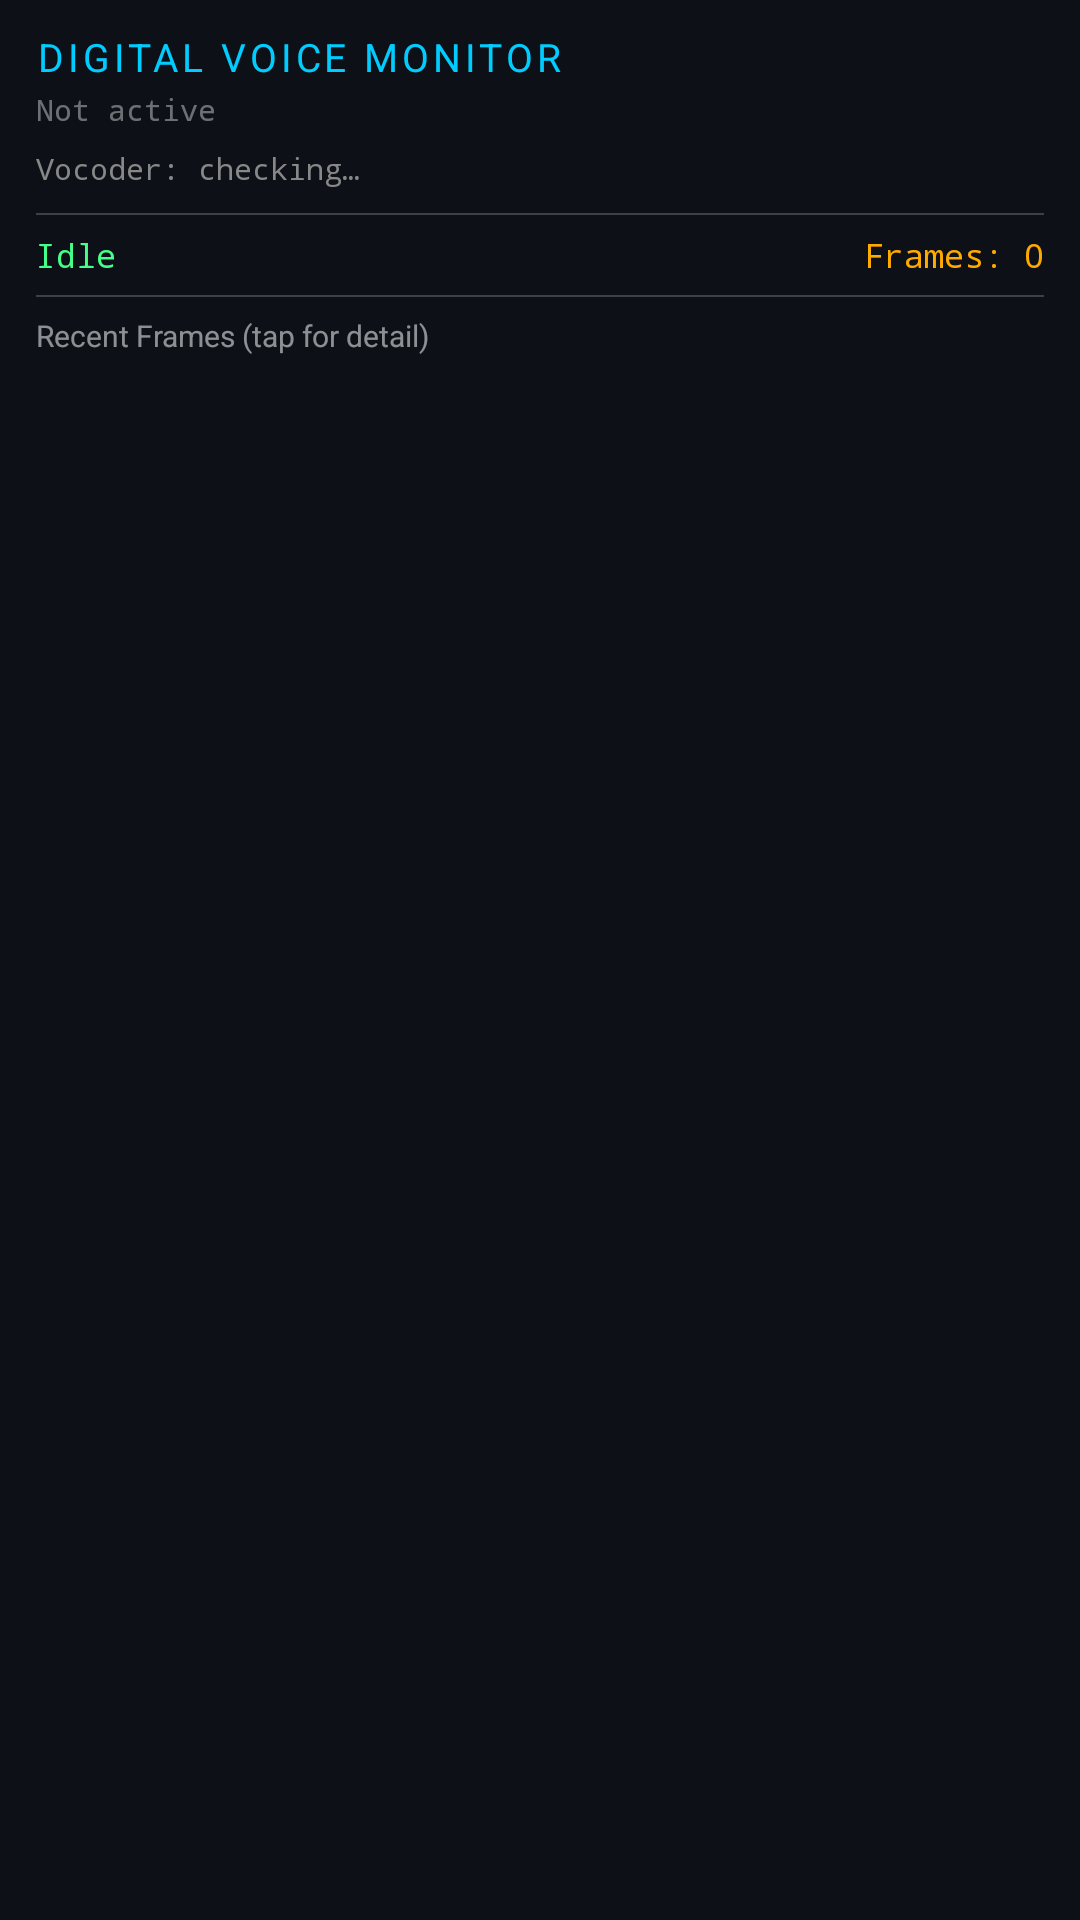

Write the Android layout XML for this screen, with the resource values it uses.
<!-- AndroidManifest.xml: application theme Theme.NineGRadio -->
<!-- res/layout/fragment_tab_digital_voice.xml -->
<?xml version="1.0" encoding="utf-8"?>
<ScrollView
    xmlns:android="http://schemas.android.com/apk/res/android"
    android:layout_width="match_parent"
    android:layout_height="match_parent"
    android:fillViewport="true"
    android:scrollbars="vertical">

<LinearLayout
    android:layout_width="match_parent"
    android:layout_height="wrap_content"
    android:orientation="vertical"
    android:paddingHorizontal="12dp"
    android:paddingTop="10dp"
    android:paddingBottom="12dp">

    
    <TextView
        android:layout_width="match_parent"
        android:layout_height="wrap_content"
        android:text="Digital Voice Monitor"
        android:textColor="#00CCFF"
        android:textSize="13sp"
        android:textAllCaps="true"
        android:letterSpacing="0.1"
        android:layout_marginBottom="2dp"/>

    
    <TextView
        android:id="@+id/tvDigTabMode"
        android:layout_width="match_parent"
        android:layout_height="wrap_content"
        android:text="Not active"
        android:textColor="#66FFFFFF"
        android:textSize="10sp"
        android:fontFamily="monospace"
        android:layout_marginBottom="6dp"
        android:singleLine="true"
        android:ellipsize="end"/>

    
    <TextView
        android:id="@+id/tvDigTabNative"
        android:layout_width="match_parent"
        android:layout_height="wrap_content"
        android:text="Vocoder: checking…"
        android:textColor="#888888"
        android:textSize="10sp"
        android:fontFamily="monospace"
        android:layout_marginBottom="8dp"/>

    
    <View android:layout_width="match_parent" android:layout_height="0.5dp"
        android:background="#33FFFFFF" android:layout_marginBottom="6dp"/>
    <LinearLayout
        android:layout_width="match_parent"
        android:layout_height="wrap_content"
        android:orientation="horizontal"
        android:layout_marginBottom="6dp">

        <TextView
            android:id="@+id/tvDigTabStatus"
            android:layout_width="0dp"
            android:layout_height="wrap_content"
            android:layout_weight="1"
            android:text="Idle"
            android:textColor="#44FF88"
            android:textSize="11sp"
            android:fontFamily="monospace"/>

        <TextView
            android:id="@+id/tvDigTabCount"
            android:layout_width="wrap_content"
            android:layout_height="wrap_content"
            android:text="Frames: 0"
            android:textColor="#FFAA00"
            android:textSize="11sp"
            android:fontFamily="monospace"/>
    </LinearLayout>

    
    <View android:layout_width="match_parent" android:layout_height="0.5dp"
        android:background="#33FFFFFF" android:layout_marginBottom="6dp"/>

    
    <TextView
        android:layout_width="match_parent"
        android:layout_height="wrap_content"
        android:text="Recent Frames (tap for detail)"
        android:textColor="#88FFFFFF"
        android:textSize="10sp"
        android:layout_marginBottom="4dp"/>

    
    <ListView
        android:id="@+id/listDigTabFrames"
        android:layout_width="match_parent"
        android:layout_height="220dp"
        android:background="#0D1117"
        android:divider="#22FFFFFF"
        android:dividerHeight="0.5dp"
        android:nestedScrollingEnabled="true"/>

</LinearLayout>
</ScrollView>
<!-- resources referenced by this layout -->
<resources>
  <style name="Theme.NineGRadio" parent="Theme.MaterialComponents.DayNight.NoActionBar">
          <item name="colorPrimary">@color/colorPrimary</item>
          <item name="colorPrimaryDark">@color/colorPrimaryDark</item>
          <item name="colorAccent">@color/colorAccent</item>
          <item name="colorSecondary">@color/colorSecondary</item>
          <item name="android:windowBackground">@color/bgMain</item>
          <item name="android:colorBackground">@color/bgMain</item>
          <item name="android:textColor">@color/textPrimary</item>
          <item name="android:textColorSecondary">@color/textSecondary</item>
          <item name="colorSurface">@color/bgSurface</item>
          <item name="colorOnSurface">@color/textPrimary</item>
          <item name="colorError">@color/textError</item>
  
          
          <item name="windowActionBar">false</item>
          <item name="windowNoTitle">true</item>
  
          
          <item name="chipStyle">@style/NineGRadioChip</item>
  
          
          <item name="sliderStyle">@style/NineGRadioSlider</item>
      </style>
  <color name="colorPrimary">#00CCFF</color>
  <color name="colorPrimaryDark">#0088BB</color>
  <color name="colorAccent">#FF8800</color>
  <color name="colorSecondary">#44FF88</color>
  <color name="bgMain">#0D1117</color>
  <color name="textPrimary">#FFFFFFFF</color>
  <color name="textSecondary">#AAFFFFFF</color>
  <color name="bgSurface">#161B22</color>
  <color name="textError">#FF4444</color>
  <style name="NineGRadioChip" parent="Widget.MaterialComponents.Chip.Choice">
          <item name="android:textColor">@color/textAccent</item>
          <item name="chipBackgroundColor">@color/chipSelected</item>
          <item name="chipStrokeColor">@color/colorPrimary</item>
          <item name="chipStrokeWidth">1dp</item>
          <item name="chipCornerRadius">4dp</item>
          <item name="chipMinHeight">30dp</item>
          <item name="android:textSize">12sp</item>
          <item name="checkedIconVisible">false</item>
      </style>
  <style name="NineGRadioSlider" parent="Widget.MaterialComponents.Slider">
          <item name="thumbColor">@color/colorPrimary</item>
          <item name="trackColorActive">@color/colorPrimary</item>
          <item name="trackColorInactive">@color/divider</item>
          <item name="haloColor">#1A00CCFF</item>
      </style>
  <color name="textAccent">#00CCFF</color>
  <color name="chipSelected">#1A00CCFF</color>
  <color name="divider">#33FFFFFF</color>
</resources>
